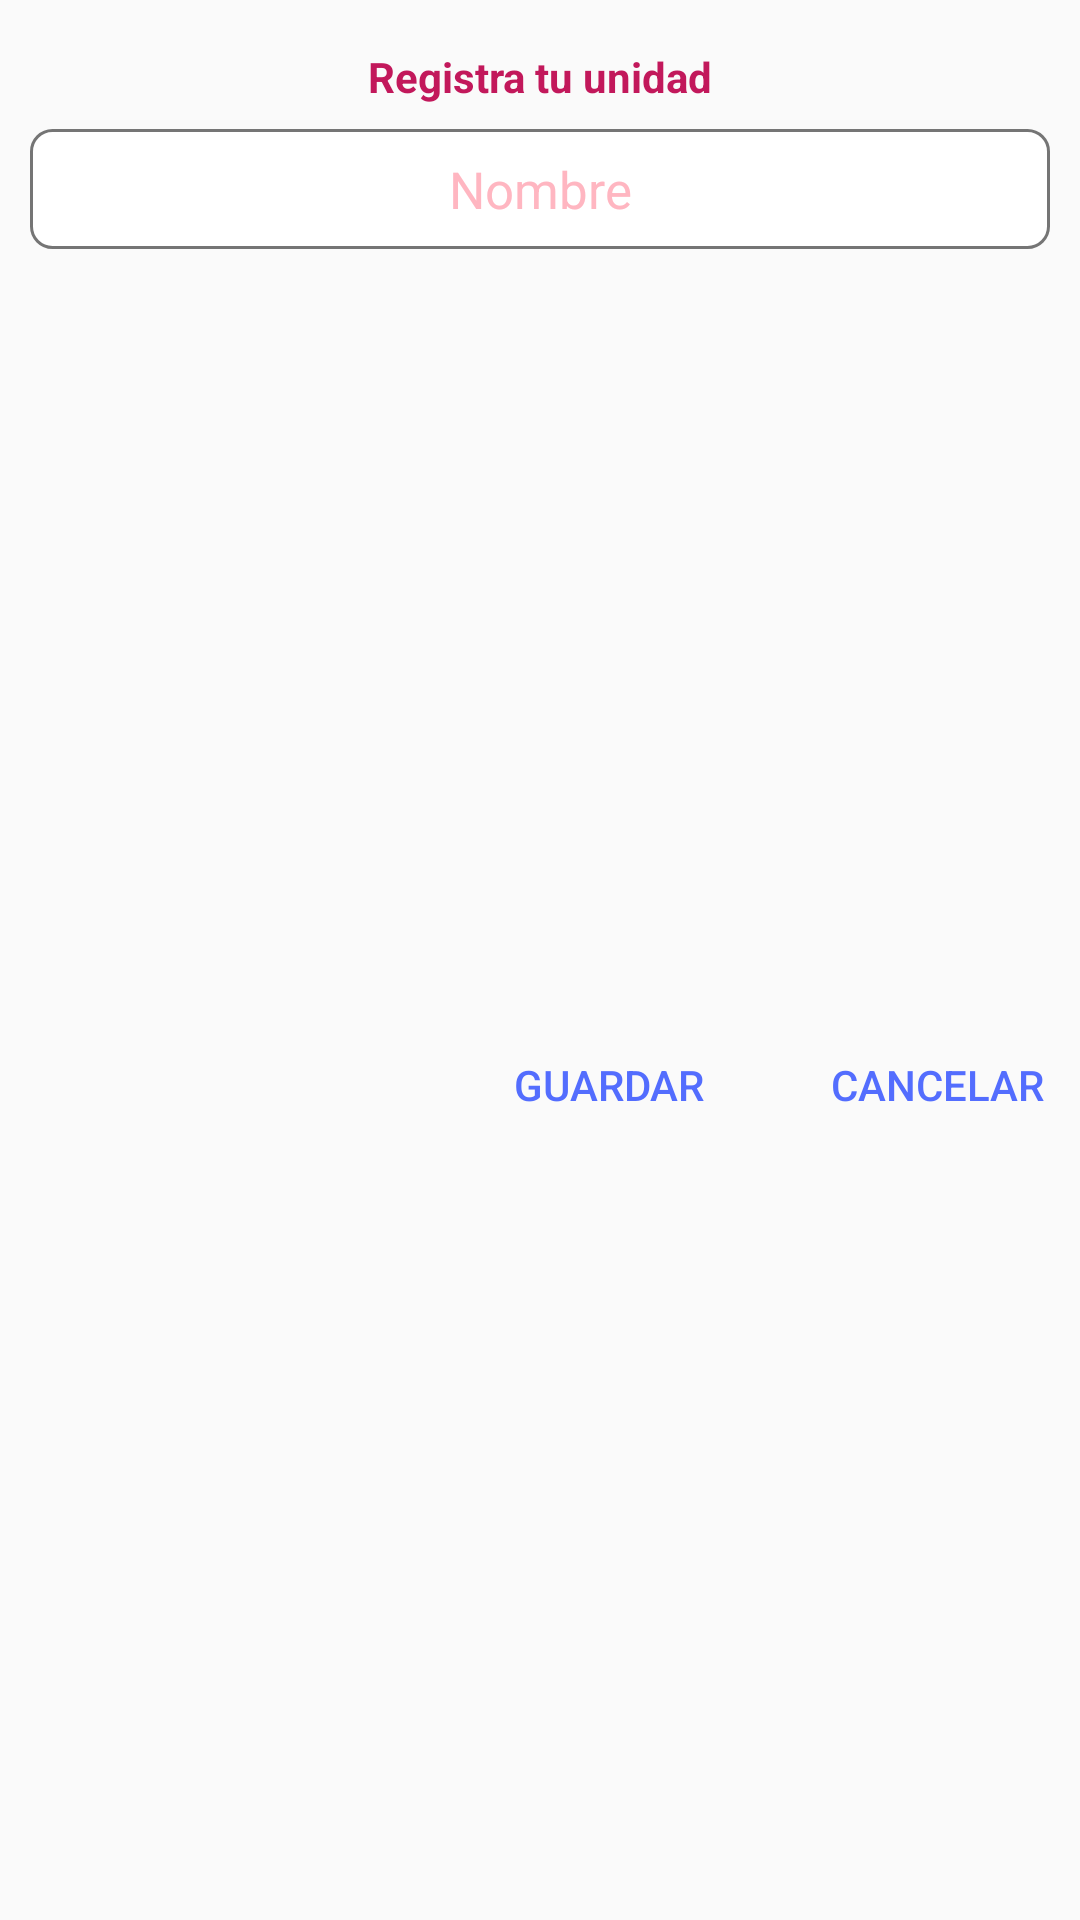

Write the Android layout XML for this screen, with the resource values it uses.
<!-- AndroidManifest.xml: application theme AppTheme -->
<!-- res/layout/dialog_unidad.xml -->
<?xml version="1.0" encoding="utf-8"?>
<android.support.constraint.ConstraintLayout
    xmlns:android="http://schemas.android.com/apk/res/android"
    xmlns:app="http://schemas.android.com/apk/res-auto"
    android:orientation="vertical" android:layout_width="match_parent"
    android:layout_height="wrap_content">


    <TextView
        android:id="@+id/textView8"
        android:layout_width="0dp"
        android:layout_height="wrap_content"
        android:textAlignment="center"
        android:text="@string/registraUnidad"
        android:textColor="@color/colorPrimaryDark"
        android:textStyle="bold"
        android:layout_marginRight="8dp"
        app:layout_constraintRight_toRightOf="parent"
        android:layout_marginLeft="8dp"
        app:layout_constraintLeft_toLeftOf="parent"
        app:layout_constraintTop_toTopOf="parent"
        android:layout_marginTop="16dp" />

    <EditText
        android:id="@+id/editTextMiUnidad"
        android:labelFor="@id/editTextMiUnidad"
        android:layout_width="0dp"
        android:hint="@string/Nombre"
        android:ems="10"
        android:inputType="textPersonName"
        style="@style/EditTextFormStyle"
        android:textAlignment="center"
        android:layout_marginTop="8dp"
        app:layout_constraintTop_toBottomOf="@+id/textView8"
        android:layout_marginLeft="8dp"
        app:layout_constraintLeft_toLeftOf="parent"
        android:layout_marginRight="8dp"
        app:layout_constraintRight_toRightOf="parent"
        app:layout_constraintHorizontal_bias="0.0" />

    <Button
        android:id="@+id/btn_cancel"
        android:layout_width="wrap_content"
        android:layout_height="wrap_content"
        android:text="@string/Cancelar"
        android:textColor="@color/colorAccent"
        android:layout_marginTop="8dp"
        app:layout_constraintTop_toBottomOf="@+id/editTextMiUnidad"
        android:layout_marginStart="8dp"
        app:layout_constraintRight_toRightOf="parent"
        app:layout_constraintBottom_toBottomOf="parent"
        android:layout_marginBottom="8dp"
        style="?android:attr/borderlessButtonStyle"/>

    <Button
        android:id="@+id/btn_guardar"
        android:layout_width="wrap_content"
        android:layout_height="wrap_content"
        android:text="@string/Guardar"
        android:textColor="@color/colorAccent"
        app:layout_constraintRight_toLeftOf="@+id/btn_cancel"
        android:layout_marginRight="8dp"
        android:layout_marginLeft="8dp"
        app:layout_constraintLeft_toLeftOf="parent"
        app:layout_constraintBaseline_toBaselineOf="@+id/btn_cancel"
        style="?android:attr/borderlessButtonStyle"
        app:layout_constraintHorizontal_bias="0.94" />


</android.support.constraint.ConstraintLayout>
<!-- resources referenced by this layout -->
<resources>
  <color name="colorAccent">#536DFE</color>
  <color name="colorPrimaryDark">#C2185B</color>
  <string name="Cancelar">Cancelar</string>
  <string name="Guardar">Guardar</string>
  <string name="Nombre">Nombre</string>
  <string name="registraUnidad">Registra tu unidad</string>
  <style name="EditTextFormStyle">
          <item name="android:layout_height">@dimen/sizeHeightEditTex</item>
          <item name="android:layout_marginStart">10dp</item>
          <item name="android:layout_marginEnd">10dp</item>
          <item name="android:textColor">@color/colorPrimary</item>
          <item name="android:textColorHint">@color/rosaclaro</item>
          <item name="android:background">@drawable/custom_edit_text_form</item>
          <item name="android:paddingStart">10dp</item>
          <item name="android:paddingEnd">10dp</item>
          <item name="android:maxLines">1</item>
          <item name="android:textSize">@dimen/sizeTextEditText</item>
      </style>
  <style name="AppTheme" parent="AppTheme.Base" />
  <dimen name="sizeHeightEditTex">35dp</dimen>
  <color name="colorPrimary">#e91e63</color>
  <color name="rosaclaro">#FFB6C1</color>
  <!-- drawable custom_edit_text_form (drawable) -->
  <?xml version="1.0" encoding="utf-8"?>
  <shape xmlns:android="http://schemas.android.com/apk/res/android"
      android:shape="rectangle" android:padding="10dp">
      <solid android:color="#FFFFFF"/>
      <stroke android:width="1dp" android:color="@color/button_grey" />
      <corners
          android:bottomRightRadius="7dp"
          android:bottomLeftRadius="7dp"
          android:topLeftRadius="7dp"
          android:topRightRadius="7dp"/>
  </shape>
  <dimen name="sizeTextEditText">17sp</dimen>
  <style name="AppTheme.Base" parent="Theme.AppCompat.Light.NoActionBar">
          
          <item name="colorPrimary">#E91E63</item>
          
          <item name="colorPrimaryDark">#C2185B</item>
          
          <item name="colorAccent">#536DFE</item>
          
      </style>
  <color name="button_grey">#757575</color>
</resources>
